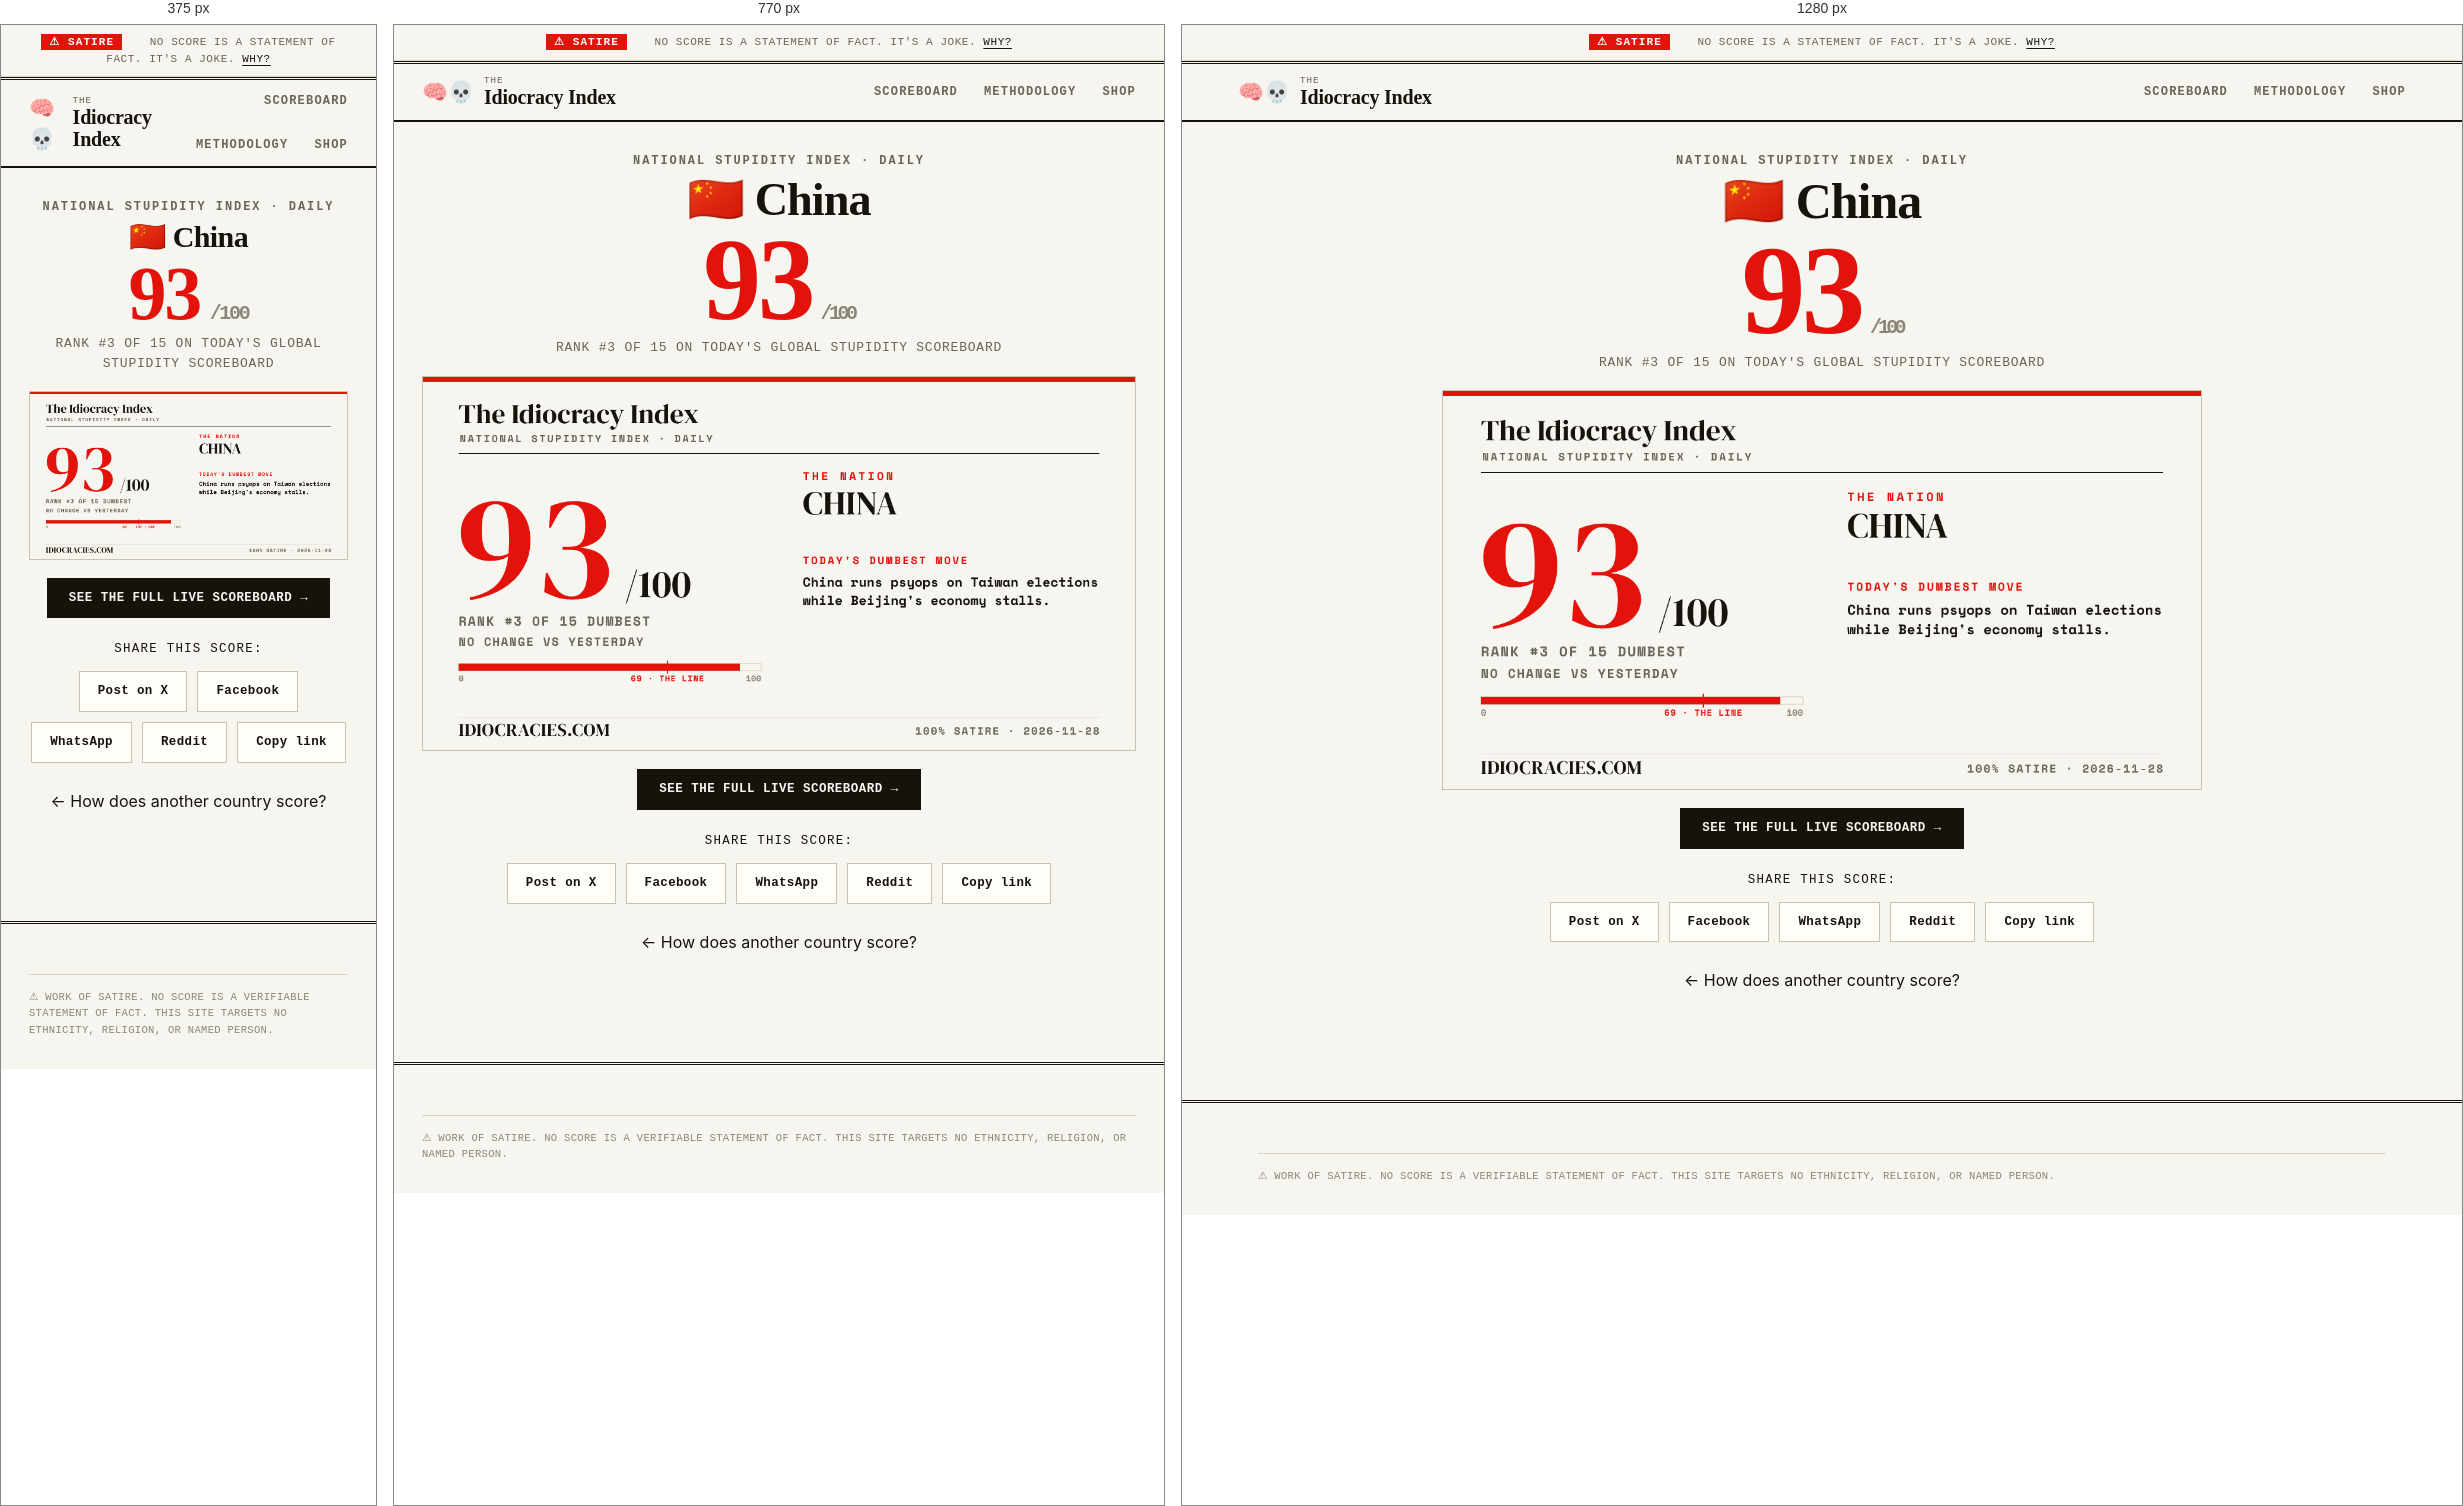
Rendered at 375 px, 770 px and 1280 px, left to right.

<!-- file: cn.html -->
<!DOCTYPE html>
<html lang="en">
<head>
  <meta charset="UTF-8" />
  <meta name="viewport" content="width=device-width, initial-scale=1.0" />
  <title>China scores 93/100 on The Idiocracy Index</title>
  <meta name="description" content="🇨🇳 China ranks #3 of 15 on the world's daily stupidity scoreboard. China runs psyops on Taiwan elections while Beijing's economy stalls. 100% satire." />
  <link rel="canonical" href="https://idiocracies.com/c/cn.html" />
  <meta property="og:site_name" content="The Idiocracy Index" />
  <meta property="og:title" content="China scores 93/100 on The Idiocracy Index 🧠💀" />
  <meta property="og:description" content="🇨🇳 China ranks #3 of 15 on the world's daily stupidity scoreboard. China runs psyops on Taiwan elections while Beijing's economy stalls. 100% satire." />
  <meta property="og:type" content="website" />
  <meta property="og:url" content="https://idiocracies.com/c/cn.html" />
  <meta property="og:image" content="https://idiocracies.com/assets/og/cn.png" />
  <meta property="og:image:width" content="1200" />
  <meta property="og:image:height" content="630" />
  <meta name="twitter:card" content="summary_large_image" />
  <meta name="twitter:title" content="China scores 93/100 on The Idiocracy Index 🧠💀" />
  <meta name="twitter:description" content="🇨🇳 China ranks #3 of 15 on the world's daily stupidity scoreboard. China runs psyops on Taiwan elections while Beijing's economy stalls. 100% satire." />
  <meta name="twitter:image" content="https://idiocracies.com/assets/og/cn.png" />
  <link rel="icon" type="image/png" sizes="32x32" href="/assets/favicon-32.png" />
  <link rel="apple-touch-icon" href="/assets/apple-touch-icon.png" />
  <link rel="preconnect" href="https://fonts.googleapis.com" />
  <link rel="preconnect" href="https://fonts.gstatic.com" crossorigin />
  <link href="https://fonts.googleapis.com/css2?family=Fraunces:ital,opsz,wght@0,9..144,400..900;1,9..144,400..600&family=Inter:wght@400;500;600;700&family=Space+Mono:wght@400;700&display=swap" rel="stylesheet" />
  <link rel="stylesheet" href="/assets/style.css" />
</head>
<body>
  <div class="satire-bar"><span class="tape-txt">⚠ SATIRE</span> &nbsp; No score is a statement of fact. It's a joke. <a href="/about.html#disclaimer">Why?</a></div>
  <header class="site-header">
    <a class="brand" href="/"><span class="brand-logo">🧠💀</span><span class="brand-text">The<strong>Idiocracy Index</strong></span></a>
    <nav class="nav"><a href="/">Scoreboard</a><a href="/about.html">Methodology</a><a href="/merch.html">Shop</a></nav>
  </header>

  <main class="page-article" style="max-width:880px;text-align:center">
    <p style="font-family:var(--mono);font-size:12px;font-weight:700;letter-spacing:.16em;text-transform:uppercase;color:var(--soft);margin-bottom:6px">National Stupidity Index · Daily</p>
    <h1 style="font-family:var(--serif);font-weight:900;font-size:clamp(30px,6vw,50px);line-height:1.02;letter-spacing:-.02em;margin:0 0 8px">🇨🇳 China</h1>
    <div style="font-family:var(--serif);font-weight:900;font-size:clamp(76px,15vw,128px);line-height:.86;letter-spacing:-.03em;color:var(--red)">93<span style="font-family:var(--mono);font-weight:700;font-size:20px;color:var(--faint)"> /100</span></div>
    <p style="font-family:var(--mono);font-size:13px;text-transform:uppercase;letter-spacing:.06em;color:var(--soft);margin:8px 0 0">Rank #3 of 15 on today's global stupidity scoreboard</p>
    <img class="country-card-img" src="/assets/og/cn.png" alt="China scores 93/100 on The Idiocracy Index" width="1200" height="630" />
    <div class="share-cta-row">
      <a class="btn" href="/">See the full live scoreboard →</a>
    </div>
    <p class="share-label">Share this score:</p>
    <div class="share-row">
      <a class="share-btn x" href="https://twitter.com/intent/tweet?text=China%20scores%2093%2F100%20on%20The%20Idiocracy%20Index%20%F0%9F%A7%A0%F0%9F%92%80%2C%20rank%20%233%20of%2015%20dumbest.%20100%25%20satire.&url=https%3A%2F%2Fidiocracies.com%2Fc%2Fcn.html" target="_blank" rel="noopener">Post on X</a>
      <a class="share-btn fb" href="https://www.facebook.com/sharer/sharer.php?u=https%3A%2F%2Fidiocracies.com%2Fc%2Fcn.html" target="_blank" rel="noopener">Facebook</a>
      <a class="share-btn wa" href="https://wa.me/?text=China%20scores%2093%2F100%20on%20The%20Idiocracy%20Index%20%F0%9F%A7%A0%F0%9F%92%80%2C%20rank%20%233%20of%2015%20dumbest.%20100%25%20satire.%20https%3A%2F%2Fidiocracies.com%2Fc%2Fcn.html" target="_blank" rel="noopener">WhatsApp</a>
      <a class="share-btn rd" href="https://www.reddit.com/submit?url=https%3A%2F%2Fidiocracies.com%2Fc%2Fcn.html&title=China%20scores%2093%2F100%20on%20The%20Idiocracy%20Index%20%F0%9F%A7%A0%F0%9F%92%80%2C%20rank%20%233%20of%2015%20dumbest.%20100%25%20satire." target="_blank" rel="noopener">Reddit</a>
      <button class="share-btn copy" type="button" data-copy="https://idiocracies.com/c/cn.html">Copy link</button>
    </div>
    <p style="margin-top:26px"><a href="/#rankings">← How does another country score?</a></p>
  </main>

  <footer class="site-footer">
    <div class="wrap"><p class="footer-legal">⚠ WORK OF SATIRE. No score is a verifiable statement of fact. This site targets no ethnicity, religion, or named person.</p></div>
  </footer>
  <script>
    document.addEventListener('click', function (e) {
      var b = e.target.closest('.share-btn.copy'); if (!b) return;
      navigator.clipboard.writeText(b.dataset.copy).then(function () {
        var o = b.textContent; b.textContent = 'Copied! ✓'; setTimeout(function () { b.textContent = o; }, 1600);
      });
    });
  </script>
</body>
</html>


/* @media block from style.css */
@media (max-width:900px){
  :root{ --margin:28px; }
  .hero-grid{ grid-template-columns:1fr; gap:28px; }
  .continent-card, .sm{ grid-column:span 4; }
  .spotlight-card, .spot{ grid-template-columns:1fr; }
  .spot-score, .spot .num{ grid-column:1/-1; } .spot-body, .spot .body{ grid-column:1/-1; } .spot .aside{ grid-column:1/-1; border-left:0; border-top:1px solid var(--line); padding-left:0; padding-top:14px; margin-top:14px; }
}

/* @media block from style.css */
@media (max-width:640px){
  .lt-head{ grid-template-columns:30px 1fr 56px; }
  .lt-head .col-bar, .lt-head .col-trend{ display:none; }
  .country-row{ grid-template-columns:30px 1fr 56px; }
  .country-bar, .country-trend{ display:none; }
  .continent-card, .sm{ grid-column:span 6; }
  .plate .sub{ gap:10px; font-size:10px; }
}